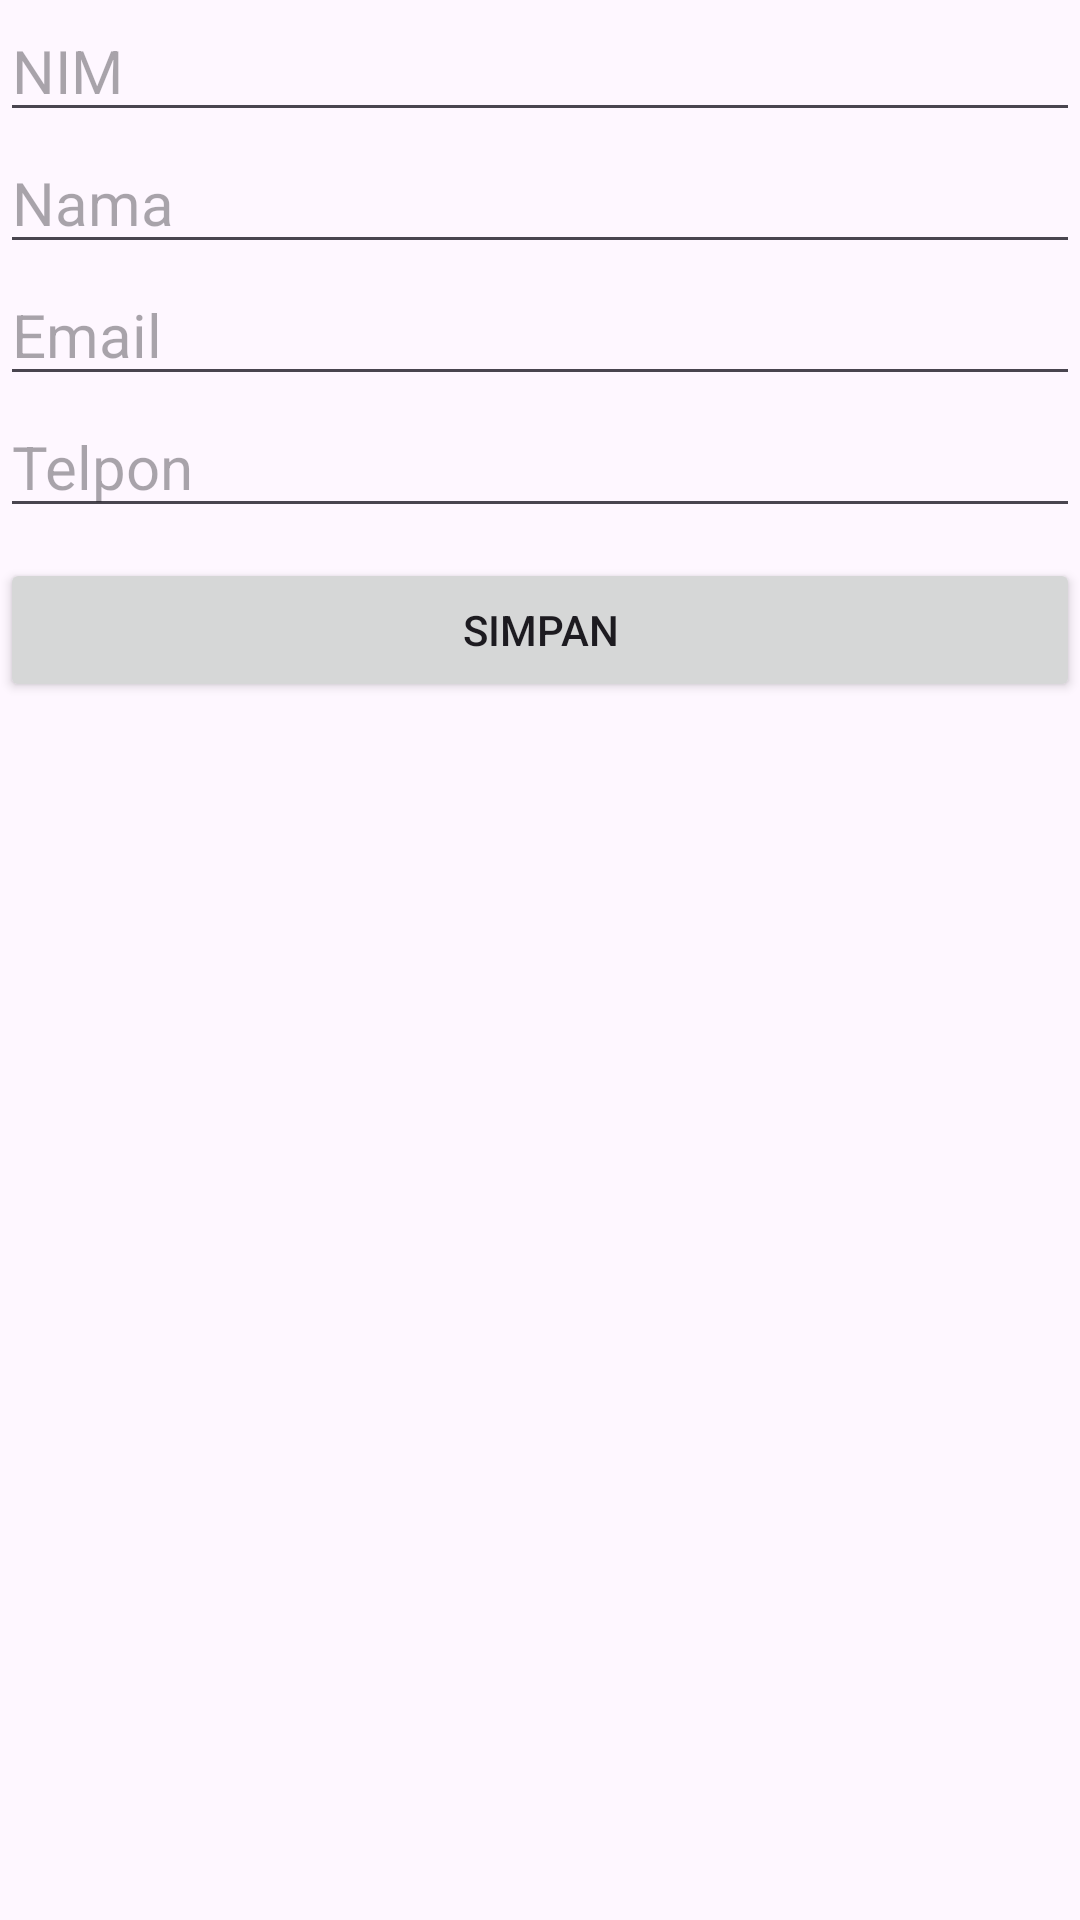

Produce the Android XML layout that renders to this screen, including the resource entries it uses.
<!-- AndroidManifest.xml: application theme Theme.LatihanMobile -->
<!-- res/layout/activity_prak101.xml -->
<?xml version="1.0" encoding="utf-8"?>
<LinearLayout xmlns:android="http://schemas.android.com/apk/res/android"
    xmlns:app="http://schemas.android.com/apk/res-auto"
    xmlns:tools="http://schemas.android.com/tools"
    android:id="@+id/main"
    android:layout_width="match_parent"
    android:layout_height="match_parent"
    tools:context=".Prak10_1"
    android:orientation="vertical">
    
    <EditText
        android:id="@+id/etNim"
        android:layout_width="match_parent"
        android:layout_height="wrap_content"
        android:ems="10"
        android:hint="NIM"
        android:inputType="textPersonName"
        android:textSize="20sp"/>
    <EditText
        android:id="@+id/etNama"
        android:layout_width="match_parent"
        android:layout_height="wrap_content"
        android:ems="10"
        android:hint="Nama"
        android:inputType="textPersonName"
        android:textSize="20sp"/>
    <EditText
        android:id="@+id/etEmail"
        android:layout_width="match_parent"
        android:layout_height="wrap_content"
        android:ems="10"
        android:hint="Email"
        android:inputType="textPersonName"
        android:textSize="20sp"/>
    <EditText
        android:id="@+id/etTelp"
        android:layout_width="match_parent"
        android:layout_height="wrap_content"
        android:ems="10"
        android:hint="Telpon"
        android:inputType="textEmailAddress"
        android:textSize="20sp"/>
    <Button
        android:id="@+id/btnSimpan"
        android:layout_width="match_parent"
        android:layout_height="wrap_content"
        android:layout_marginTop="10dp"
        android:text="Simpan"/>
</LinearLayout>
<!-- resources referenced by this layout -->
<resources>
  <style name="Theme.LatihanMobile" parent="Base.Theme.LatihanMobile" />
  <style name="Base.Theme.LatihanMobile" parent="Theme.Material3.DayNight">
          <item name="windowActionBar">true</item>
          <item name="android:windowSplashScreenBackground">@color/logo</item>
          
          
      </style>
  <color name="logo">#224D4D</color>
</resources>
